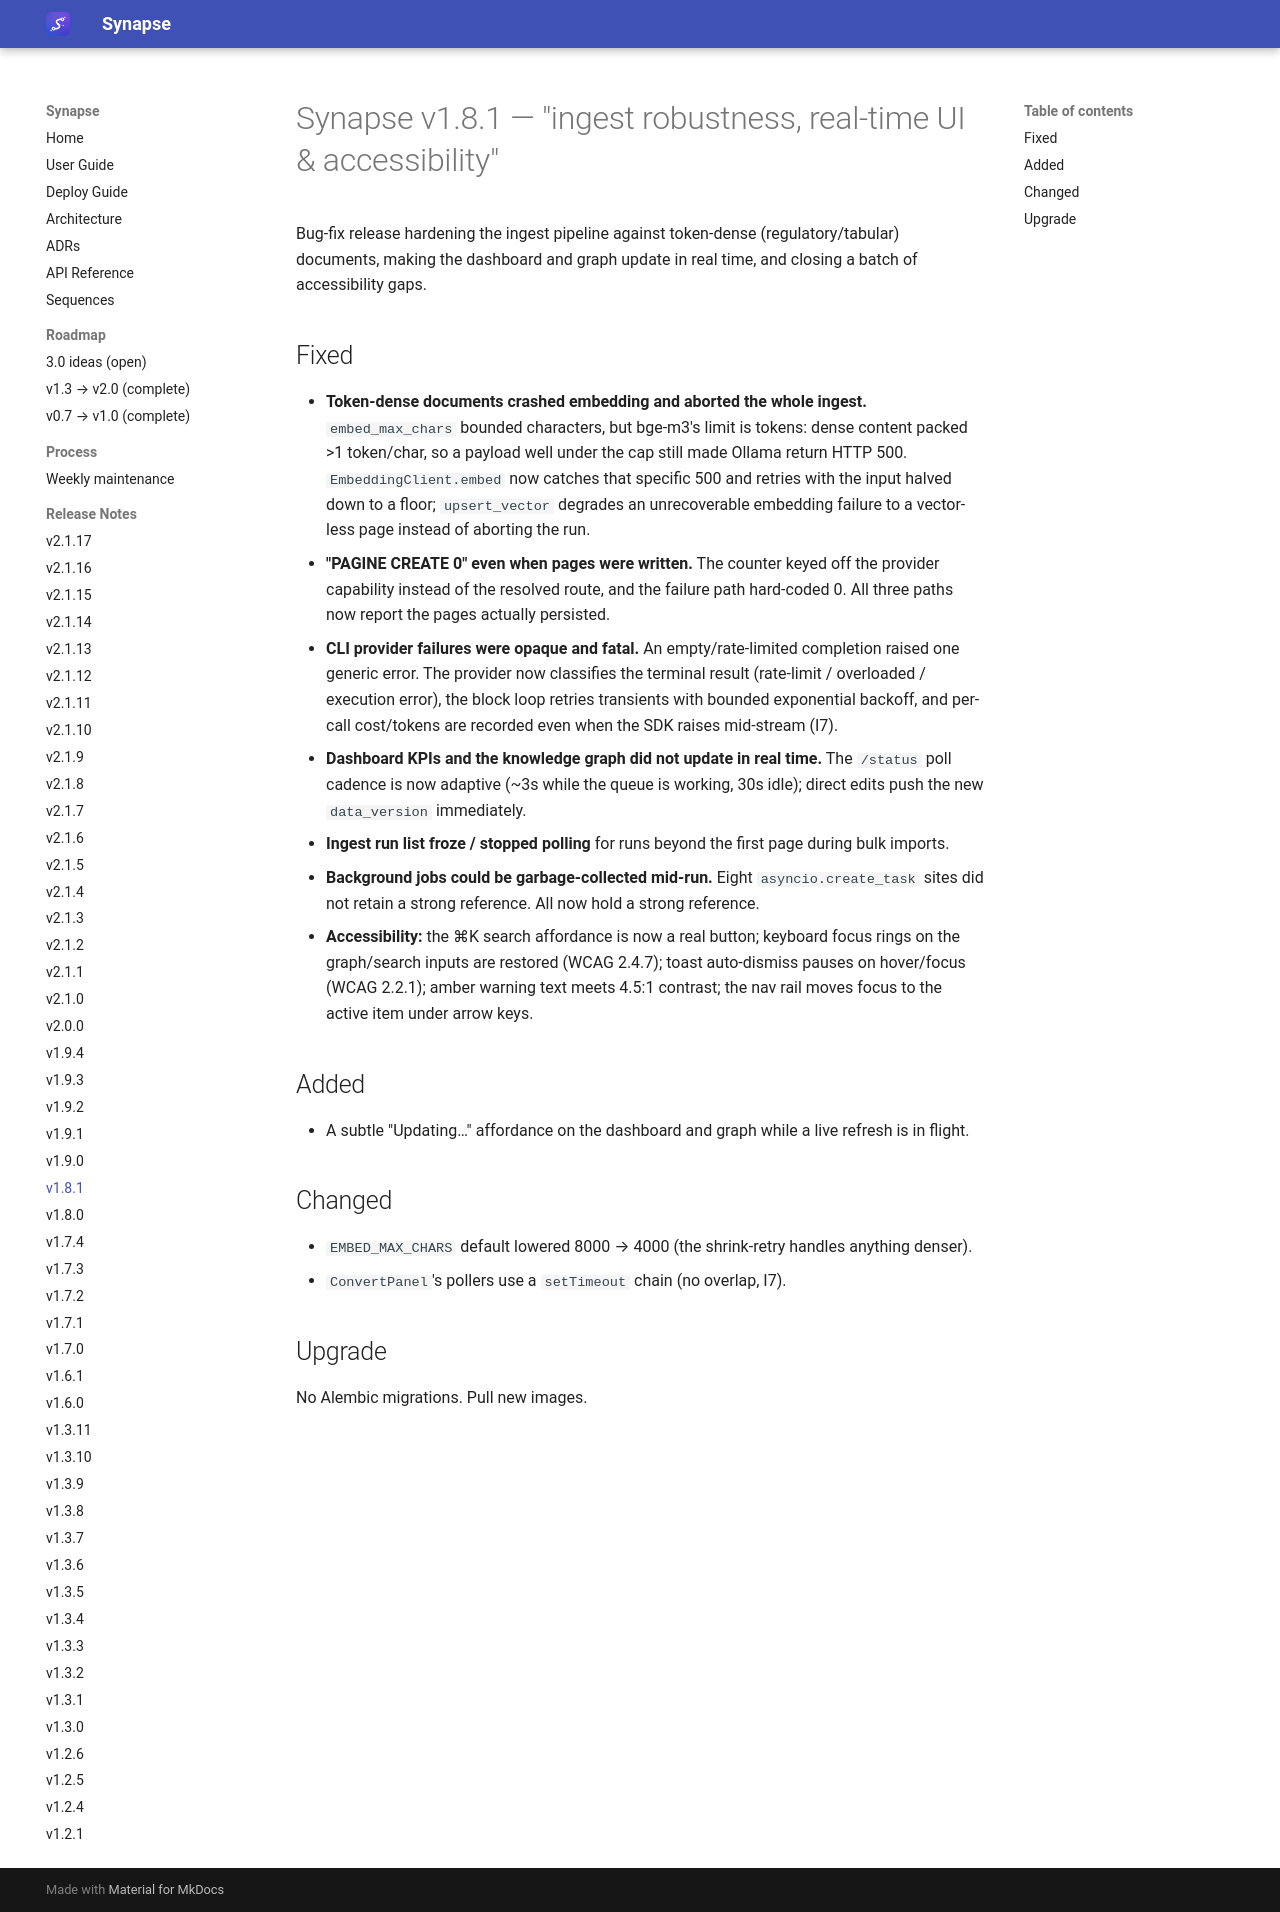

repository: Emanuele-Chiummo/llm-wiki-synapse · page: release-notes/v1.8.1/index.html · generator: mkdocs

# Synapse v1.8.1 — "ingest robustness, real-time UI & accessibility"

Bug-fix release hardening the ingest pipeline against token-dense (regulatory/tabular) documents,
making the dashboard and graph update in real time, and closing a batch of accessibility gaps.

## Fixed

- **Token-dense documents crashed embedding and aborted the whole ingest.** `embed_max_chars`
  bounded characters, but bge-m3's limit is tokens: dense content packed >1 token/char, so a
  payload well under the cap still made Ollama return HTTP 500. `EmbeddingClient.embed` now
  catches that specific 500 and retries with the input halved down to a floor; `upsert_vector`
  degrades an unrecoverable embedding failure to a vector-less page instead of aborting the run.
- **"PAGINE CREATE 0" even when pages were written.** The counter keyed off the provider
  capability instead of the resolved route, and the failure path hard-coded 0. All three paths
  now report the pages actually persisted.
- **CLI provider failures were opaque and fatal.** An empty/rate-limited completion raised one
  generic error. The provider now classifies the terminal result (rate-limit / overloaded /
  execution error), the block loop retries transients with bounded exponential backoff, and
  per-call cost/tokens are recorded even when the SDK raises mid-stream (I7).
- **Dashboard KPIs and the knowledge graph did not update in real time.** The `/status` poll
  cadence is now adaptive (~3s while the queue is working, 30s idle); direct edits push the new
  `data_version` immediately.
- **Ingest run list froze / stopped polling** for runs beyond the first page during bulk imports.
- **Background jobs could be garbage-collected mid-run.** Eight `asyncio.create_task` sites did
  not retain a strong reference. All now hold a strong reference.
- **Accessibility:** the ⌘K search affordance is now a real button; keyboard focus rings on the
  graph/search inputs are restored (WCAG 2.4.7); toast auto-dismiss pauses on hover/focus
  (WCAG 2.2.1); amber warning text meets 4.5:1 contrast; the nav rail moves focus to the active
  item under arrow keys.

## Added

- A subtle "Updating…" affordance on the dashboard and graph while a live refresh is in flight.

## Changed

- `EMBED_MAX_CHARS` default lowered 8000 → 4000 (the shrink-retry handles anything denser).
- `ConvertPanel`'s pollers use a `setTimeout` chain (no overlap, I7).

## Upgrade

No Alembic migrations. Pull new images.
